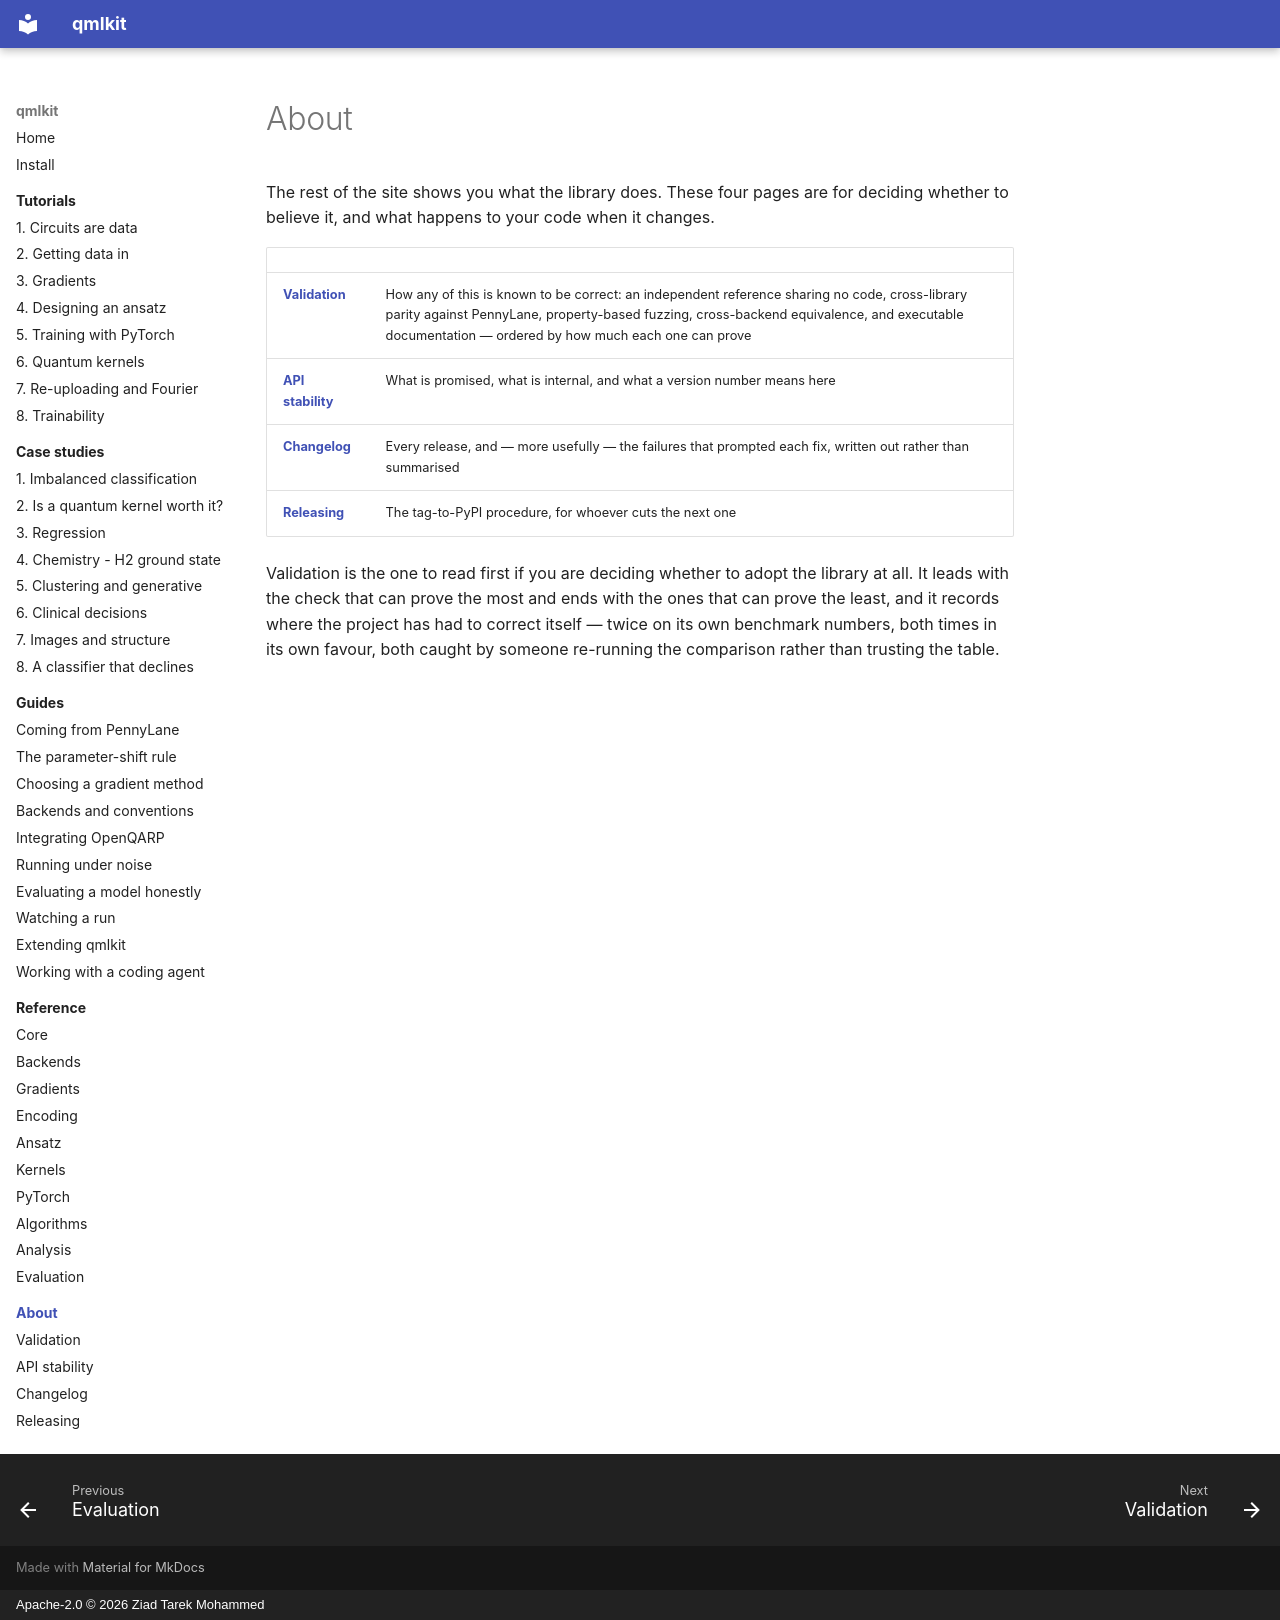

repository: Ziadt160/qmlkit · page: about/index.html · generator: mkdocs · copyright: Apache-2.0 © 2026 Ziad Tarek Mohammed

# About

The rest of the site shows you what the library does. These four pages are for
deciding whether to believe it, and what happens to your code when it changes.

| | |
|---|---|
| **[Validation](validation.md)** | How any of this is known to be correct: an independent reference sharing no code, cross-library parity against PennyLane, property-based fuzzing, cross-backend equivalence, and executable documentation — ordered by how much each one can prove |
| **[API stability](stability.md)** | What is promised, what is internal, and what a version number means here |
| **[Changelog](changelog.md)** | Every release, and — more usefully — the failures that prompted each fix, written out rather than summarised |
| **[Releasing](releasing.md)** | The tag-to-PyPI procedure, for whoever cuts the next one |

Validation is the one to read first if you are deciding whether to adopt the library
at all. It leads with the check that can prove the most and ends with the ones that
can prove the least, and it records where the project has had to correct itself —
twice on its own benchmark numbers, both times in its own favour, both caught by
someone re-running the comparison rather than trusting the table.
